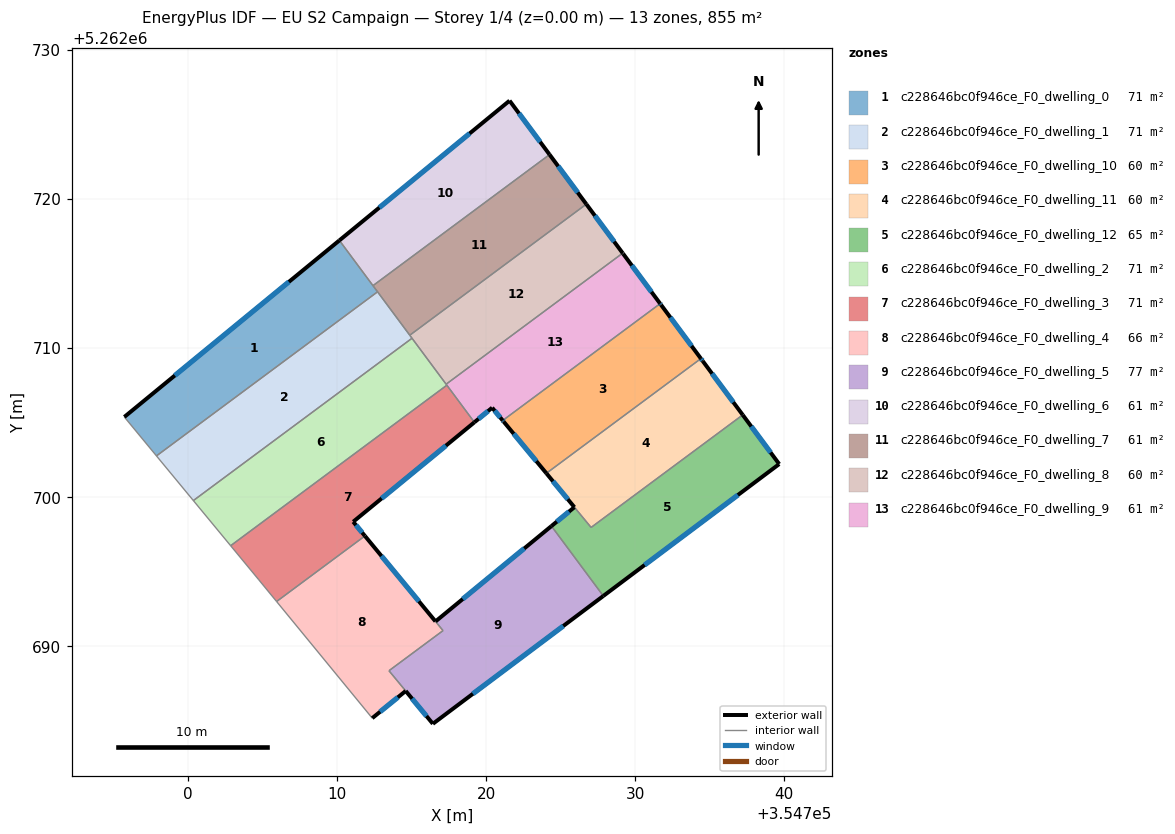
=== STOREY PLAN SPEC (per zone: floor XY polygon, exterior-wall plan segments, windows/doors) ===
zone 1: c228646bc0f946ce_F0_dwelling_0  (71.3 m²)
  floor: (354710.15, 5262717.22) (354712.71, 5262713.77) (354697.88, 5262702.76) (354695.72, 5262705.38)
  exterior wall: (354710.15, 5262717.22) – (354695.72, 5262705.38)  [18.7 m]
    window: (354706.76, 5262714.44) – (354699.11, 5262708.16)  [15.8 m²]
  interior walls: 4
zone 2: c228646bc0f946ce_F0_dwelling_1  (71.3 m²)
  floor: (354712.71, 5262713.77) (354715.02, 5262710.66) (354700.35, 5262699.77) (354697.88, 5262702.76)
  interior walls: 5
zone 3: c228646bc0f946ce_F0_dwelling_10  (59.8 m²)
  floor: (354731.73, 5262712.90) (354734.40, 5262709.29) (354724.04, 5262701.60) (354721.17, 5262705.06) (354721.11, 5262705.14) (354731.67, 5262712.98)
  exterior wall: (354731.73, 5262712.90) – (354731.67, 5262712.98)  [0.1 m]
    window: (354731.71, 5262712.92) – (354731.68, 5262712.96)  [0.1 m²]
  exterior wall: (354734.40, 5262709.29) – (354731.73, 5262712.90)  [4.5 m]
    window: (354733.78, 5262710.14) – (354732.36, 5262712.05)  [3.8 m²]
  exterior wall: (354721.17, 5262705.06) – (354724.04, 5262701.60)  [4.5 m]
    window: (354721.84, 5262704.25) – (354723.36, 5262702.41)  [3.8 m²]
  exterior wall: (354721.11, 5262705.14) – (354721.17, 5262705.06)  [0.1 m]
    window: (354721.12, 5262705.12) – (354721.16, 5262705.08)  [0.1 m²]
  interior walls: 2
zone 4: c228646bc0f946ce_F0_dwelling_11  (60.2 m²)
  floor: (354734.52, 5262709.13) (354737.21, 5262705.51) (354727.04, 5262697.96) (354724.04, 5262701.60) (354734.40, 5262709.29)
  exterior wall: (354734.52, 5262709.13) – (354734.40, 5262709.29)  [0.2 m]
    window: (354734.50, 5262709.17) – (354734.43, 5262709.26)  [0.2 m²]
  exterior wall: (354737.21, 5262705.51) – (354734.52, 5262709.13)  [4.5 m]
    window: (354736.58, 5262706.36) – (354735.15, 5262708.28)  [3.8 m²]
  exterior wall: (354724.04, 5262701.60) – (354725.92, 5262699.32)  [3.0 m]
    window: (354724.48, 5262701.06) – (354725.47, 5262699.86)  [2.5 m²]
  interior walls: 3
zone 5: c228646bc0f946ce_F0_dwelling_12  (64.6 m²)
  floor: (354737.21, 5262705.51) (354739.66, 5262702.21) (354727.86, 5262693.37) (354724.38, 5262698.05) (354725.91, 5262699.32) (354727.04, 5262697.96)
  exterior wall: (354739.66, 5262702.21) – (354737.21, 5262705.51)  [4.1 m]
    window: (354739.08, 5262702.99) – (354737.78, 5262704.74)  [3.5 m²]
  exterior wall: (354727.86, 5262693.37) – (354739.66, 5262702.21)  [14.7 m]
    window: (354730.63, 5262695.44) – (354736.89, 5262700.14)  [12.4 m²]
  exterior wall: (354725.91, 5262699.32) – (354724.38, 5262698.05)  [2.0 m]
    window: (354725.55, 5262699.02) – (354724.74, 5262698.35)  [1.7 m²]
  interior walls: 3
zone 6: c228646bc0f946ce_F0_dwelling_2  (71.3 m²)
  floor: (354715.02, 5262710.66) (354717.36, 5262707.51) (354702.85, 5262696.74) (354700.35, 5262699.77)
  interior walls: 6
zone 7: c228646bc0f946ce_F0_dwelling_3  (71.3 m²)
  floor: (354717.36, 5262707.51) (354719.21, 5262705.02) (354711.08, 5262698.34) (354711.86, 5262697.39) (354705.94, 5262692.99) (354704.74, 5262694.45) (354702.85, 5262696.74)
  exterior wall: (354711.08, 5262698.34) – (354719.21, 5262705.02)  [10.5 m]
    window: (354712.99, 5262699.91) – (354717.30, 5262703.45)  [8.9 m²]
  exterior wall: (354711.86, 5262697.39) – (354711.08, 5262698.34)  [1.2 m]
    window: (354711.68, 5262697.62) – (354711.26, 5262698.12)  [1.0 m²]
  interior walls: 5
zone 8: c228646bc0f946ce_F0_dwelling_4  (66.1 m²)
  floor: (354711.86, 5262697.39) (354716.59, 5262691.66) (354717.10, 5262691.04) (354713.48, 5262688.35) (354714.60, 5262686.99) (354712.35, 5262685.17) (354705.94, 5262692.99)
  exterior wall: (354716.59, 5262691.66) – (354711.86, 5262697.39)  [7.4 m]
    window: (354715.48, 5262693.01) – (354712.97, 5262696.05)  [6.3 m²]
  exterior wall: (354712.35, 5262685.17) – (354714.60, 5262686.99)  [2.9 m]
    window: (354712.88, 5262685.60) – (354714.07, 5262686.56)  [2.4 m²]
  interior walls: 5
zone 9: c228646bc0f946ce_F0_dwelling_5  (76.5 m²)
  floor: (354724.38, 5262698.05) (354727.86, 5262693.37) (354716.42, 5262684.79) (354713.48, 5262688.35) (354717.11, 5262691.04) (354716.60, 5262691.66)
  exterior wall: (354724.38, 5262698.05) – (354716.60, 5262691.66)  [10.1 m]
    window: (354722.55, 5262696.55) – (354718.43, 5262693.16)  [8.5 m²]
  exterior wall: (354716.42, 5262684.79) – (354727.86, 5262693.37)  [14.3 m]
    window: (354719.11, 5262686.80) – (354725.17, 5262691.35)  [12.1 m²]
  exterior wall: (354714.60, 5262686.99) – (354716.42, 5262684.79)  [2.9 m]
    window: (354715.03, 5262686.47) – (354715.99, 5262685.31)  [2.4 m²]
  interior walls: 4
zone 10: c228646bc0f946ce_F0_dwelling_6  (61.1 m²)
  floor: (354721.57, 5262726.59) (354724.25, 5262722.98) (354712.40, 5262714.18) (354710.15, 5262717.22)
  exterior wall: (354721.57, 5262726.59) – (354710.15, 5262717.22)  [14.8 m]
    window: (354718.89, 5262724.39) – (354712.83, 5262719.42)  [12.5 m²]
  exterior wall: (354724.25, 5262722.98) – (354721.57, 5262726.59)  [4.5 m]
    window: (354723.62, 5262723.83) – (354722.20, 5262725.75)  [3.8 m²]
  interior walls: 2
zone 11: c228646bc0f946ce_F0_dwelling_7  (61.1 m²)
  floor: (354724.25, 5262722.98) (354726.72, 5262719.65) (354714.87, 5262710.86) (354712.40, 5262714.18)
  exterior wall: (354726.72, 5262719.65) – (354724.25, 5262722.98)  [4.1 m]
    window: (354726.14, 5262720.43) – (354724.83, 5262722.20)  [3.5 m²]
  interior walls: 4
zone 12: c228646bc0f946ce_F0_dwelling_8  (60.4 m²)
  floor: (354726.72, 5262719.65) (354729.16, 5262716.37) (354717.31, 5262707.57) (354714.87, 5262710.86)
  exterior wall: (354729.16, 5262716.37) – (354726.72, 5262719.65)  [4.1 m]
    window: (354728.58, 5262717.14) – (354727.29, 5262718.88)  [3.5 m²]
  interior walls: 4
zone 13: c228646bc0f946ce_F0_dwelling_9  (60.5 m²)
  floor: (354729.18, 5262716.33) (354731.67, 5262712.98) (354721.11, 5262705.14) (354720.40, 5262706.00) (354719.21, 5262705.02) (354717.34, 5262707.53) (354717.31, 5262707.57) (354729.16, 5262716.37)
  exterior wall: (354729.18, 5262716.33) – (354729.16, 5262716.37)  [0.0 m]
  exterior wall: (354731.67, 5262712.98) – (354729.18, 5262716.33)  [4.2 m]
    window: (354731.09, 5262713.76) – (354729.77, 5262715.54)  [3.5 m²]
  exterior wall: (354720.40, 5262706.00) – (354721.11, 5262705.14)  [1.1 m]
    window: (354720.57, 5262705.79) – (354720.94, 5262705.34)  [0.9 m²]
  exterior wall: (354719.21, 5262705.02) – (354720.40, 5262706.00)  [1.5 m]
    window: (354719.49, 5262705.25) – (354720.12, 5262705.77)  [1.3 m²]
  interior walls: 5

=== DERIVED (storey summary) ===
Building: EU S2 Campaign
Storey: 1 of 4  (floor level z = 0.00 m)
Storey gross floor area: 855.5 m²
Zones on this storey: 13
  - c228646bc0f946ce_F0_dwelling_0: floor 71.3 m²; exterior wall 18.7 m (56.0 m²); 1 window(s) 15.8 m²; WWR 28.1%
  - c228646bc0f946ce_F0_dwelling_1: floor 71.3 m²
  - c228646bc0f946ce_F0_dwelling_10: floor 59.8 m²; exterior wall 9.2 m (27.6 m²); 4 window(s) 7.8 m²; WWR 28.1%
  - c228646bc0f946ce_F0_dwelling_11: floor 60.2 m²; exterior wall 7.7 m (23.0 m²); 3 window(s) 6.5 m²; WWR 28.1%
  - c228646bc0f946ce_F0_dwelling_12: floor 64.6 m²; exterior wall 20.8 m (62.5 m²); 3 window(s) 17.6 m²; WWR 28.1%
  - c228646bc0f946ce_F0_dwelling_2: floor 71.3 m²
  - c228646bc0f946ce_F0_dwelling_3: floor 71.3 m²; exterior wall 11.8 m (35.3 m²); 2 window(s) 9.9 m²; WWR 28.1%
  - c228646bc0f946ce_F0_dwelling_4: floor 66.1 m²; exterior wall 10.3 m (31.0 m²); 2 window(s) 8.7 m²; WWR 28.1%
  - c228646bc0f946ce_F0_dwelling_5: floor 76.5 m²; exterior wall 27.2 m (81.7 m²); 3 window(s) 23.0 m²; WWR 28.1%
  - c228646bc0f946ce_F0_dwelling_6: floor 61.1 m²; exterior wall 19.3 m (57.8 m²); 2 window(s) 16.3 m²; WWR 28.1%
  - c228646bc0f946ce_F0_dwelling_7: floor 61.1 m²; exterior wall 4.1 m (12.4 m²); 1 window(s) 3.5 m²; WWR 28.1%
  - c228646bc0f946ce_F0_dwelling_8: floor 60.4 m²; exterior wall 4.1 m (12.3 m²); 1 window(s) 3.5 m²; WWR 28.1%
  - c228646bc0f946ce_F0_dwelling_9: floor 60.5 m²; exterior wall 6.9 m (20.6 m²); 3 window(s) 5.8 m²; WWR 27.9%
Zone adjacency (shared interzone walls):
  - c228646bc0f946ce_F0_dwelling_0 ↔ c228646bc0f946ce_F0_dwelling_1
  - c228646bc0f946ce_F0_dwelling_0 ↔ c228646bc0f946ce_F0_dwelling_6
  - c228646bc0f946ce_F0_dwelling_0 ↔ c228646bc0f946ce_F0_dwelling_7
  - c228646bc0f946ce_F0_dwelling_1 ↔ c228646bc0f946ce_F0_dwelling_2
  - c228646bc0f946ce_F0_dwelling_1 ↔ c228646bc0f946ce_F0_dwelling_7
  - c228646bc0f946ce_F0_dwelling_1 ↔ c228646bc0f946ce_F0_dwelling_8
  - c228646bc0f946ce_F0_dwelling_10 ↔ c228646bc0f946ce_F0_dwelling_11
  - c228646bc0f946ce_F0_dwelling_10 ↔ c228646bc0f946ce_F0_dwelling_9
  - c228646bc0f946ce_F0_dwelling_11 ↔ c228646bc0f946ce_F0_dwelling_12
  - c228646bc0f946ce_F0_dwelling_12 ↔ c228646bc0f946ce_F0_dwelling_5
  - c228646bc0f946ce_F0_dwelling_2 ↔ c228646bc0f946ce_F0_dwelling_3
  - c228646bc0f946ce_F0_dwelling_2 ↔ c228646bc0f946ce_F0_dwelling_8
  - c228646bc0f946ce_F0_dwelling_2 ↔ c228646bc0f946ce_F0_dwelling_9
  - c228646bc0f946ce_F0_dwelling_3 ↔ c228646bc0f946ce_F0_dwelling_4
  - c228646bc0f946ce_F0_dwelling_3 ↔ c228646bc0f946ce_F0_dwelling_9
  - c228646bc0f946ce_F0_dwelling_4 ↔ c228646bc0f946ce_F0_dwelling_5
  - c228646bc0f946ce_F0_dwelling_6 ↔ c228646bc0f946ce_F0_dwelling_7
  - c228646bc0f946ce_F0_dwelling_7 ↔ c228646bc0f946ce_F0_dwelling_8
  - c228646bc0f946ce_F0_dwelling_8 ↔ c228646bc0f946ce_F0_dwelling_9